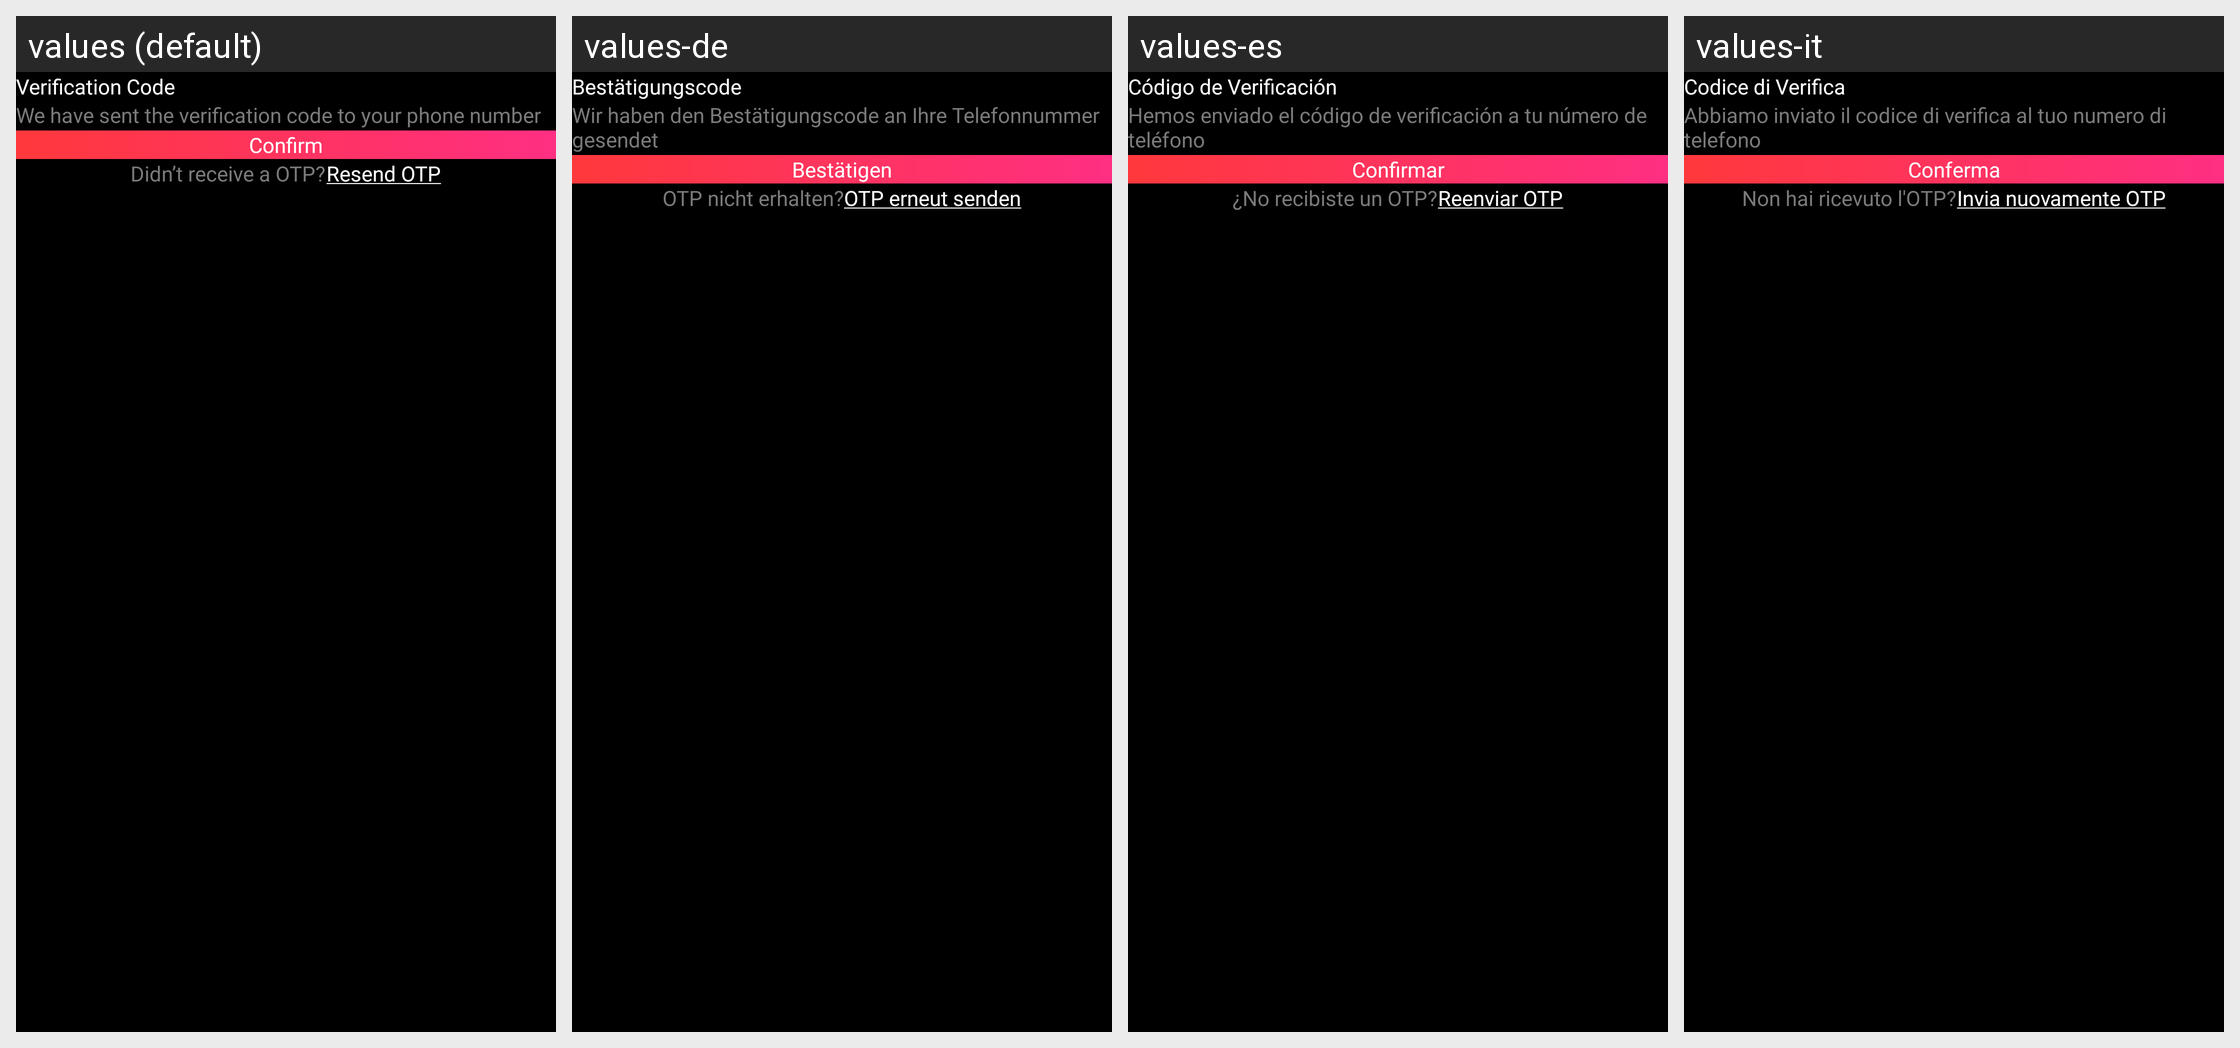

For this localized Android screen grid, give each drawn string resource with its value in every locale shown.
Android screen res/layout/activity_otp_receive_screen.xml rendered under 4 locales, left to right: values (default), values-de, values-es, values-it. Device: Nexus 5 (rendered at 1080×1920; each locale shown at half size, 540×960, under a caption strip naming it); theme AppTheme.
Other locales in the repository, not shown: values-da, values-el, values-fr, values-hi, values-ja, values-ko, values-ru, values-sv, values-th, values-tr, values-uk, values-vi, values-zh.
Strings drawn on this screen, with the default value and each locale's value (text and hints the layout hard-codes, and strings that could not be matched under every locale, appear in the picture but are not listed):

verification_code
  values: Verification Code
  values-de: Bestätigungscode
  values-es: Código de Verificación
  values-it: Codice di Verifica

we_have_sent_the_verification_code_to_your_phone_number
  values: We have sent the verification code to your phone number
  values-de: Wir haben den Bestätigungscode an Ihre Telefonnummer gesendet
  values-es: Hemos enviado el código de verificación a tu número de teléfono
  values-it: Abbiamo inviato il codice di verifica al tuo numero di telefono

confirm
  values: Confirm
  values-de: Bestätigen
  values-es: Confirmar
  values-it: Conferma

didn_t_receive_a_otp
  values: Didn’t receive a OTP?
  values-de: OTP nicht erhalten?
  values-es: ¿No recibiste un OTP?
  values-it: Non hai ricevuto l'OTP?

resend_otp
  values: Resend OTP
  values-de: OTP erneut senden
  values-es: Reenviar OTP
  values-it: Invia nuovamente OTP
